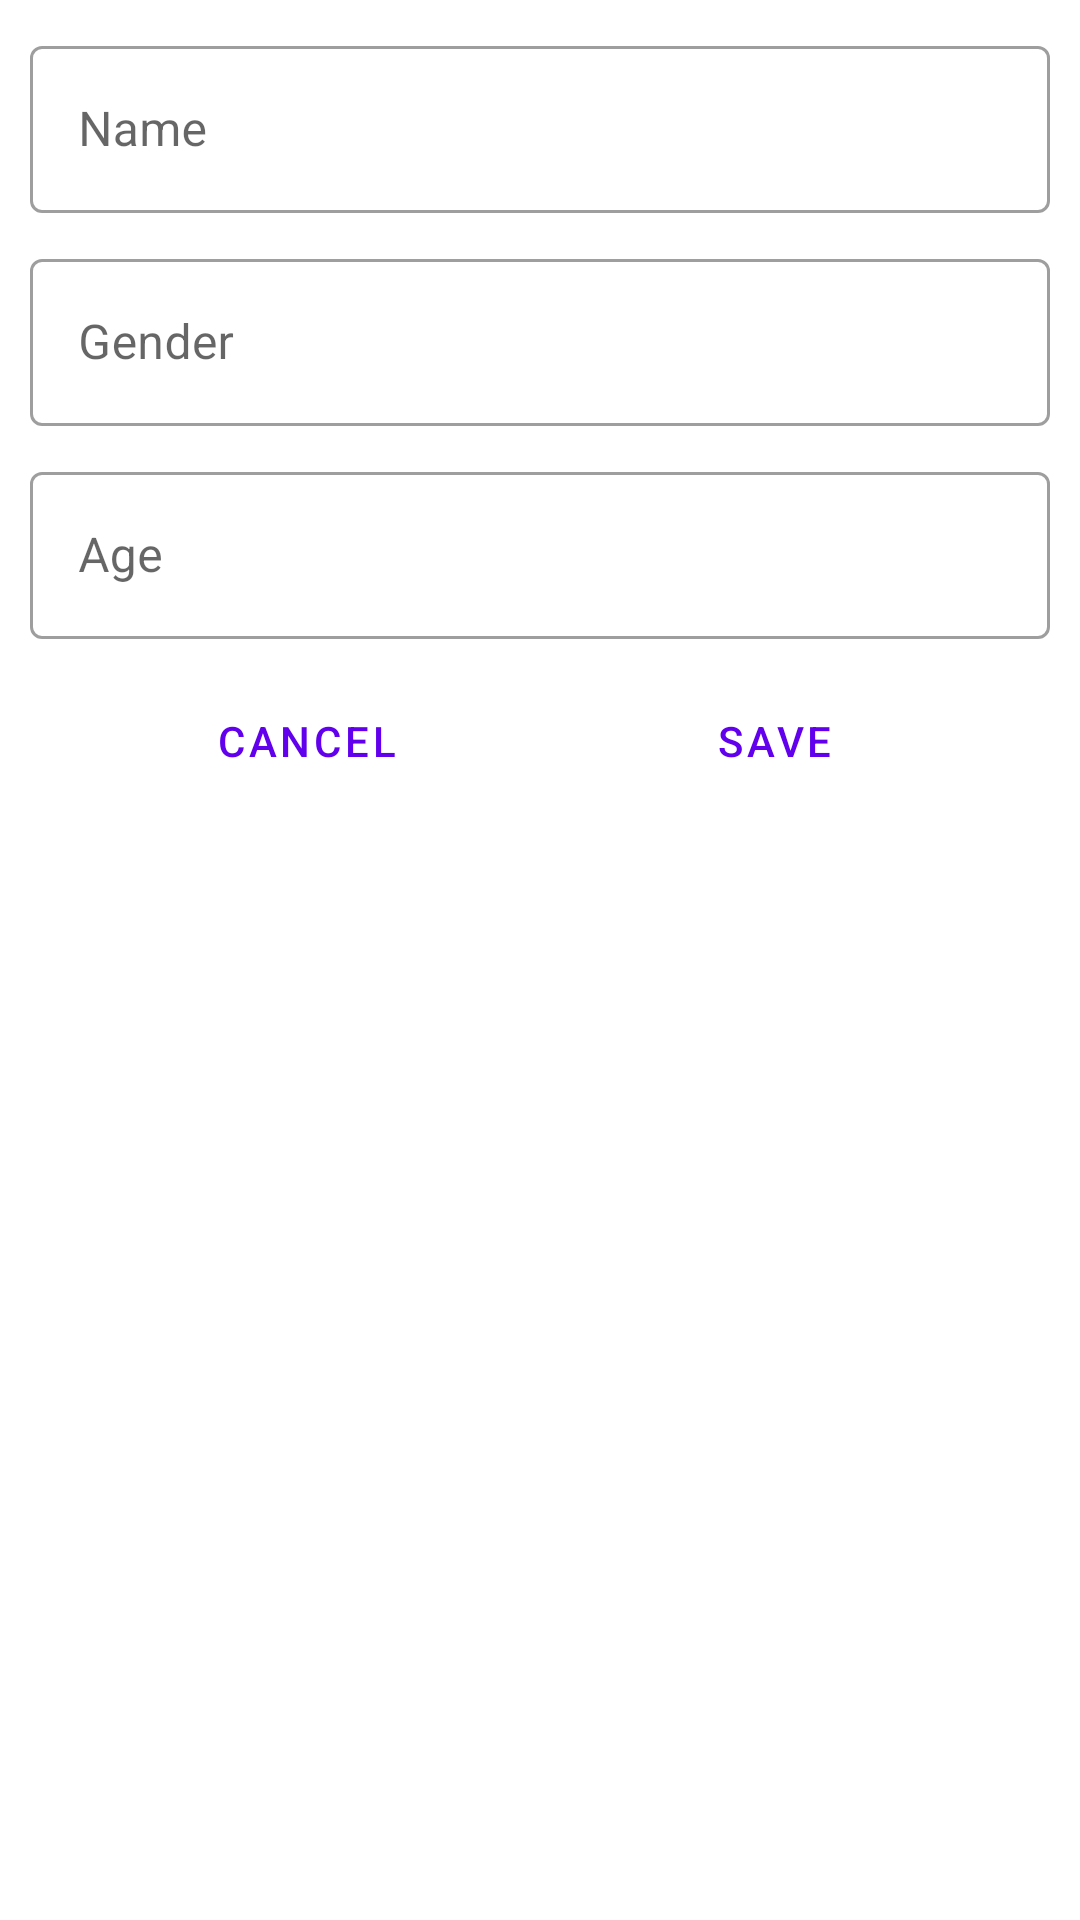

This screen was rendered from an Android layout file. Write that file and the resources it references.
<!-- AndroidManifest.xml: application theme Theme.Crud_room -->
<!-- res/layout/activity_patient.xml -->
<?xml version="1.0" encoding="utf-8"?>
<androidx.constraintlayout.widget.ConstraintLayout xmlns:android="http://schemas.android.com/apk/res/android"
    xmlns:app="http://schemas.android.com/apk/res-auto"
    xmlns:tools="http://schemas.android.com/tools"
    android:layout_width="match_parent"
    android:layout_height="match_parent"
    tools:context=".PatientActivity">

    <com.google.android.material.textfield.TextInputLayout
        android:id="@+id/outlinedTextFieldIdAdd"
        style="@style/Widget.MaterialComponents.TextInputLayout.OutlinedBox"
        android:layout_width="0dp"
        android:layout_height="wrap_content"
        android:layout_margin="10dp"
        android:hint="@string/id"
        android:enabled="false"
        android:visibility="gone"
        app:layout_constraintEnd_toEndOf="parent"
        app:layout_constraintStart_toStartOf="parent"
        app:layout_constraintTop_toTopOf="parent">

        <com.google.android.material.textfield.TextInputEditText
            android:id="@+id/editTextIdAdd"
            android:layout_width="match_parent"
            android:layout_height="wrap_content" />

    </com.google.android.material.textfield.TextInputLayout>

    <com.google.android.material.textfield.TextInputLayout
        android:id="@+id/outlinedTextFieldNameAdd"
        style="@style/Widget.MaterialComponents.TextInputLayout.OutlinedBox"
        android:layout_width="0dp"
        android:layout_height="wrap_content"
        android:layout_margin="10dp"
        android:hint="@string/name"
        app:layout_constraintEnd_toEndOf="parent"
        app:layout_constraintStart_toStartOf="parent"
        app:layout_constraintTop_toBottomOf="@id/outlinedTextFieldIdAdd">

        <com.google.android.material.textfield.TextInputEditText
            android:id="@+id/editTextNameAdd"
            android:layout_width="match_parent"
            android:layout_height="wrap_content" />

    </com.google.android.material.textfield.TextInputLayout>

    <com.google.android.material.textfield.TextInputLayout
        android:id="@+id/outlinedTextFieldGenderAdd"
        style="@style/Widget.MaterialComponents.TextInputLayout.OutlinedBox"
        android:layout_width="0dp"
        android:layout_height="wrap_content"
        android:layout_margin="10dp"
        android:hint="@string/gender"
        app:layout_constraintEnd_toEndOf="parent"
        app:layout_constraintStart_toStartOf="parent"
        app:layout_constraintTop_toBottomOf="@id/outlinedTextFieldNameAdd">

        <com.google.android.material.textfield.TextInputEditText
            android:id="@+id/editTextGenderAdd"
            android:layout_width="match_parent"
            android:layout_height="wrap_content" />

    </com.google.android.material.textfield.TextInputLayout>

    <com.google.android.material.textfield.TextInputLayout
        android:id="@+id/outlinedTextFieldAgeAdd"
        style="@style/Widget.MaterialComponents.TextInputLayout.OutlinedBox"
        android:layout_width="0dp"
        android:layout_height="wrap_content"
        android:layout_margin="10dp"
        android:hint="@string/age"
        app:layout_constraintEnd_toEndOf="parent"
        app:layout_constraintStart_toStartOf="parent"
        app:layout_constraintTop_toBottomOf="@id/outlinedTextFieldGenderAdd">

        <com.google.android.material.textfield.TextInputEditText
            android:id="@+id/edit_text_age"
            android:layout_width="match_parent"
            android:layout_height="wrap_content" />
    </com.google.android.material.textfield.TextInputLayout>

    <Button
        android:id="@+id/buttonCancel"
        style="@style/Widget.MaterialComponents.Button.TextButton"
        android:layout_width="wrap_content"
        android:layout_height="wrap_content"
        android:text="@string/cancel"
        android:layout_margin="10dp"
        app:layout_constraintStart_toStartOf="parent"
        app:layout_constraintEnd_toStartOf="@id/buttonSave"
        app:layout_constraintTop_toBottomOf="@+id/outlinedTextFieldAgeAdd" />

    <Button
        android:id="@+id/buttonSave"
        style="@style/Widget.MaterialComponents.Button.TextButton"
        android:layout_width="wrap_content"
        android:layout_height="wrap_content"
        android:text="@string/save"
        android:layout_margin="10dp"
        app:layout_constraintEnd_toEndOf="parent"
        app:layout_constraintStart_toEndOf="@+id/buttonCancel"
        app:layout_constraintTop_toBottomOf="@+id/outlinedTextFieldAgeAdd" />

</androidx.constraintlayout.widget.ConstraintLayout>
<!-- resources referenced by this layout -->
<resources>
  <string name="age">Age</string>
  <string name="cancel">Cancel</string>
  <string name="gender">Gender</string>
  <string name="id">Id</string>
  <string name="name">Name</string>
  <string name="save">Save</string>
  <style name="Theme.Crud_room" parent="Theme.MaterialComponents.DayNight.DarkActionBar">
          
          <item name="colorPrimary">@color/purple_500</item>
          <item name="colorPrimaryVariant">@color/purple_700</item>
          <item name="colorOnPrimary">@color/white</item>
          
          <item name="colorSecondary">@color/teal_200</item>
          <item name="colorSecondaryVariant">@color/teal_700</item>
          <item name="colorOnSecondary">@color/black</item>
          
          <item name="android:statusBarColor" tools:targetApi="l">?attr/colorPrimaryVariant</item>
          
      </style>
  <!-- not gathered from this repository: default colours our renderer supplied (Android Studio template values) -->
  <color name="purple_500">#FF6200EE</color>
  <color name="purple_700">#FF3700B3</color>
  <color name="teal_200">#FF03DAC5</color>
  <color name="teal_700">#FF018786</color>
  <color name="black">#FF000000</color>
  <color name="white">#FFFFFFFF</color>
</resources>
